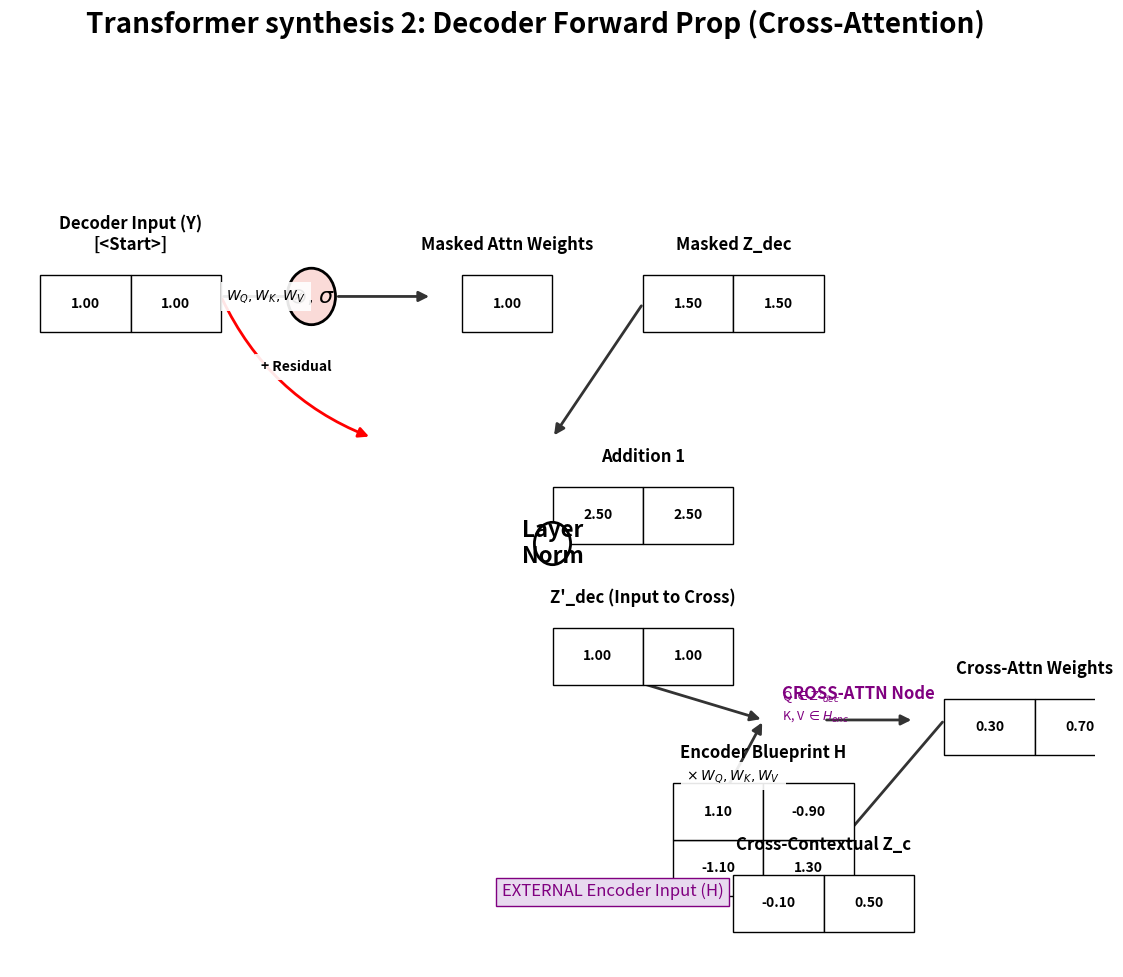

Source code (Python): (Note: this script raises an exception after producing the figure.)
import matplotlib.pyplot as plt
from matplotlib.patches import Rectangle, Circle, FancyArrowPatch
import numpy as np

# --- CONFIGURATION & HELPERS ---
C_BG = '#f8f9fa'
C_MATH = '#f1c40f'
C_ATTN = '#fcf3cf'
C_MASK = '#fadbd8' # Red for Causal Mask
C_CROSS = '#e8daef' # Purple for Cross Context
C_TEXT = 'black'

def draw_node(ax, x, y, text, radius=0.4, color=C_MATH, text_color='black', fontsize=16):
    circle = Circle((x, y), radius, facecolor=color, edgecolor='black', lw=2, zorder=3)
    ax.add_patch(circle)
    ax.text(x, y, text, ha='center', va='center', fontsize=fontsize, fontweight='bold', color=text_color, zorder=4)

def draw_wire(ax, start, end, text=None, color='#333', text_color='black', text_y_offset=0, bold=True, rad=0.0):
    arrow = FancyArrowPatch(start, end, connectionstyle=f"arc3,rad={rad}", arrowstyle='-|>', mutation_scale=15, color=color, lw=2, zorder=1)
    ax.add_patch(arrow)
    if text:
        mid_x = (start[0] + end[0]) / 2
        mid_y = ((start[1] + end[1]) / 2) + text_y_offset
        f_weight = 'bold' if bold else 'normal'
        ax.text(mid_x, mid_y, text, ha='center', va='center', fontsize=10, fontweight=f_weight, color=text_color,
                bbox=dict(facecolor='white', edgecolor='none', alpha=0.9), zorder=5)

def draw_arrow(ax, start, end, text=None, rad=0.0):
    draw_wire(ax, start, end, text=text, rad=rad)

def draw_matrix(ax, x, y, matrix, title, color='gray'):
    rows, cols = matrix.shape
    height, width = rows * 0.8, cols * 1.5
    
    # Title
    ax.text(x + width/2, y + height + 0.3, title, ha='center', va='bottom', fontsize=12, fontweight='bold')
    
    for r in range(rows):
        for c in range(cols):
            val = matrix[rows-1-r, c]
            rect = Rectangle((x + c*1.5, y + r*0.8), 1.5, 0.8, facecolor='white', edgecolor='black', lw=1, zorder=2)
            ax.add_patch(rect)
            ax.text(x + c*1.5 + 0.75, y + r*0.8 + 0.4, f"{val:.2f}", ha='center', va='center', fontsize=10, fontweight='bold')
    return x + width, y + height

# ==========================================
# 2. DECODER FORWARD PASS: COMP. GRAPH
# ==========================================
fig, ax = plt.subplots(figsize=(14, 11))
ax.set_xlim(0, 18)
ax.set_ylim(0, 12)
ax.axis('off')

# Data Setup (Decoder input <Start>)
Y_in = np.array([[1.0, 1.0]]) # Decoder Embedding for <Start>
H_enc = np.array([[1.1, -0.9], [-1.1, 1.3]]) # FINAL Encoder Output H

# 1. Masked Self-Attention Track
draw_matrix(ax, 0.5, 9, Y_in, "Decoder Input (Y)\n[<Start>]")
draw_wire(ax, (3.5, 9.5), (5, 9.5), text=r"$W_Q, W_K, W_V$")
draw_node(ax, 5, 9.5, r"$\otimes, \sigma$", color=C_MASK)
draw_arrow(ax, (5.4, 9.5), (7, 9.5))
mask = np.array([[1.0]]) # 1x1 mask for 1 token is trivial
draw_matrix(ax, 7.5, 9, mask, "Masked Attn Weights")
Y_context = np.array([[1.5, 1.5]]) # Hardcoded result, fixed syntax error here
draw_matrix(ax, 10.5, 9, Y_context, "Masked Z_dec")

# Residual Path 1
draw_wire(ax, (3.5, 9.5), (6, 7.5), text=r"+ Residual", rad=0.2, color='red')
draw_wire(ax, (10.5, 9.4), (9, 7.5))
draw_matrix(ax, 9, 6, Y_in + Y_context, "Addition 1")
draw_node(ax, 9, 6, "Layer\nNorm", color='white', radius=0.3)
# Decoded Z_prime
Z_dec_prime = np.array([[1.0, 1.0]]) 
draw_matrix(ax, 9, 4, Z_dec_prime, "Z'_dec (Input to Cross)")

# 2. CROSS-ATTENTION TRACK (Bridge to Encoder)
ax.text(10, 1, "EXTERNAL Encoder Input (H)", ha='center', fontsize=12, color='purple', bbox=dict(facecolor='#e8daef', edgecolor='purple'))
draw_matrix(ax, 11, 1, H_enc, "Encoder Blueprint H")

# Decoder Query (Z_prime) X Encoder Context (H)
draw_wire(ax, (11.5, 1.9), (12.5, 3.5), text=r"$\times$ $W_Q, W_K, W_V$") # H and Z merging
draw_wire(ax, (9, 4.4), (12.5, 3.5))

ax.text(12.8, 3.8, r"CROSS-ATTN Node", fontweight='bold', fontsize=12, color='purple')
ax.text(12.8, 3.5, r"Q $\in Z'_{dec}$" + "\n" + r"K, V $\in H_{enc}$", color='purple', fontsize=9)
draw_arrow(ax, (13.5, 3.5), (15, 3.5))
Cross_Weights = np.array([[0.3, 0.7]]) # Hardcoded example blend
draw_matrix(ax, 15.5, 3, Cross_Weights, "Cross-Attn Weights")

# Arrow to context multiplication
draw_wire(ax, (15.5, 3.5), (13.5, 1.5))
# Final Cross Context
Z_cross = np.array([[-0.1, 0.5]]) # Example: Heavy on Word 2 of Encoder
draw_matrix(ax, 12, 0.5, Z_cross, "Cross-Contextual Z_c")

plt.suptitle("Transformer synthesis 2: Decoder Forward Prop (Cross-Attention)", fontsize=20, fontweight='bold', y=0.98)
plt.savefig('assets/decoder_forward_scalar.png', dpi=300, bbox_inches='tight')
plt.close()

print("Generated assets/decoder_forward_scalar.png successfully!")
